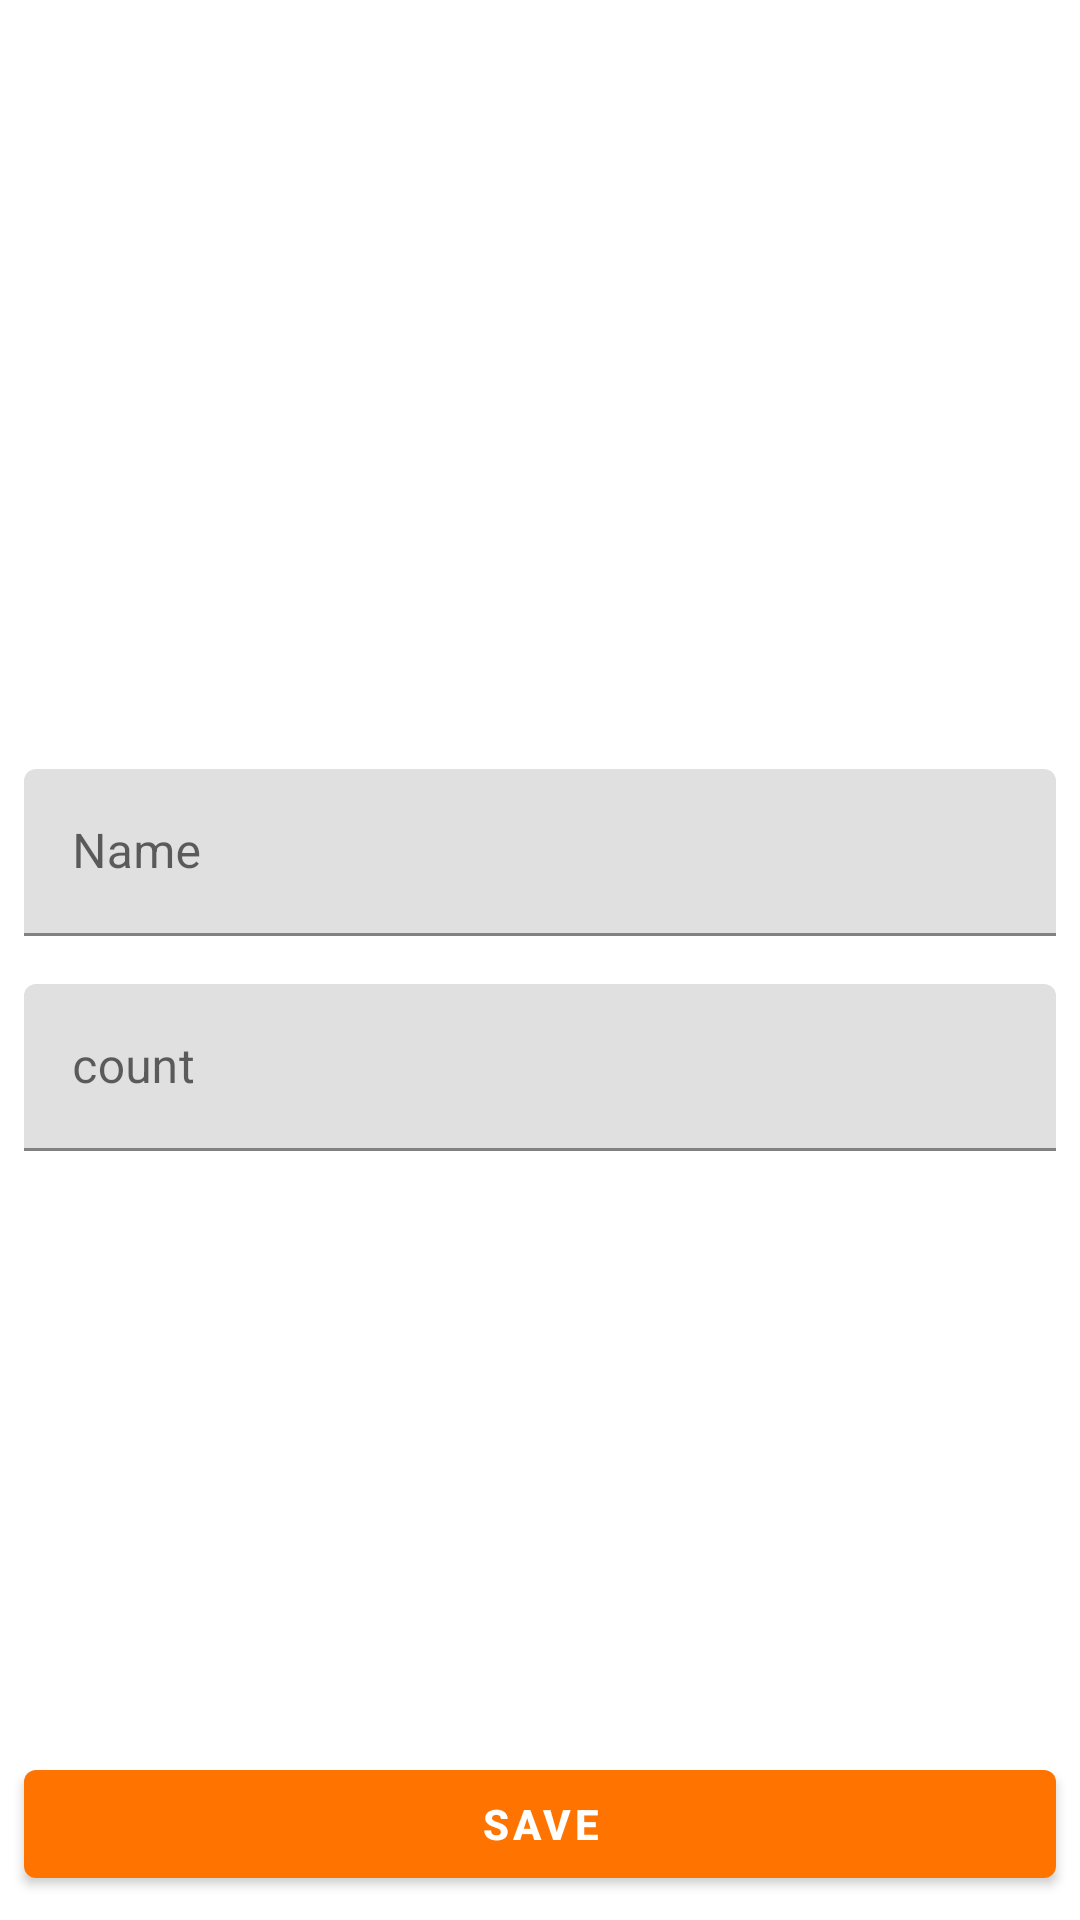

Write the Android layout XML for this screen, with the resource values it uses.
<!-- AndroidManifest.xml: application theme Theme.MyShopList -->
<!-- res/layout/fragment_shop_item.xml -->
<?xml version="1.0" encoding="utf-8"?>
<androidx.constraintlayout.widget.ConstraintLayout xmlns:android="http://schemas.android.com/apk/res/android"
    xmlns:app="http://schemas.android.com/apk/res-auto"
    xmlns:tools="http://schemas.android.com/tools"
    android:layout_width="match_parent"
    android:layout_height="match_parent"
    tools:context=".presentation.ShopItemFragment">

    <com.google.android.material.textfield.TextInputLayout
        android:id="@+id/til_name"
        android:layout_width="match_parent"
        android:layout_height="wrap_content"
        android:layout_margin="8dp"
        android:hint="@string/name"
        app:layout_constraintBottom_toTopOf="@+id/til_count"
        app:layout_constraintEnd_toEndOf="parent"
        app:layout_constraintStart_toStartOf="parent"
        app:layout_constraintTop_toTopOf="parent"
        app:layout_constraintVertical_chainStyle="packed">

        <com.google.android.material.textfield.TextInputEditText
            android:id="@+id/te_name"
            android:layout_width="match_parent"
            android:layout_height="wrap_content" />

    </com.google.android.material.textfield.TextInputLayout>

    <com.google.android.material.textfield.TextInputLayout
        android:id="@+id/til_count"
        android:layout_width="match_parent"
        android:layout_height="wrap_content"
        android:layout_margin="8dp"
        android:hint="@string/count"
        app:layout_constraintBottom_toBottomOf="parent"
        app:layout_constraintEnd_toEndOf="parent"
        app:layout_constraintStart_toStartOf="parent"
        app:layout_constraintTop_toBottomOf="@id/til_name">

        <com.google.android.material.textfield.TextInputEditText
            android:id="@+id/te_count"
            android:layout_width="match_parent"
            android:layout_height="wrap_content" />

    </com.google.android.material.textfield.TextInputLayout>

    <com.google.android.material.button.MaterialButton
        android:id="@+id/save_button"
        android:layout_width="match_parent"
        android:layout_height="wrap_content"
        android:layout_margin="8dp"
        android:text="@string/save"
        android:textStyle="bold"
        app:layout_constraintBottom_toBottomOf="parent"
        app:layout_constraintEnd_toEndOf="parent"
        app:layout_constraintStart_toStartOf="parent" />

</androidx.constraintlayout.widget.ConstraintLayout>
<!-- resources referenced by this layout -->
<resources>
  <string name="count">count</string>
  <string name="name">Name</string>
  <string name="save">save</string>
  <style name="Theme.MyShopList" parent="Theme.MaterialComponents.Light.NoActionBar">
          
          <item name="colorPrimary">@color/main_color</item>
          <item name="colorOnPrimary">@color/white</item>
          
          <item name="android:statusBarColor">@color/main_color</item>
          
      </style>
  <color name="main_color">#FF7400</color>
  <color name="white">#FFFFFFFF</color>
</resources>
